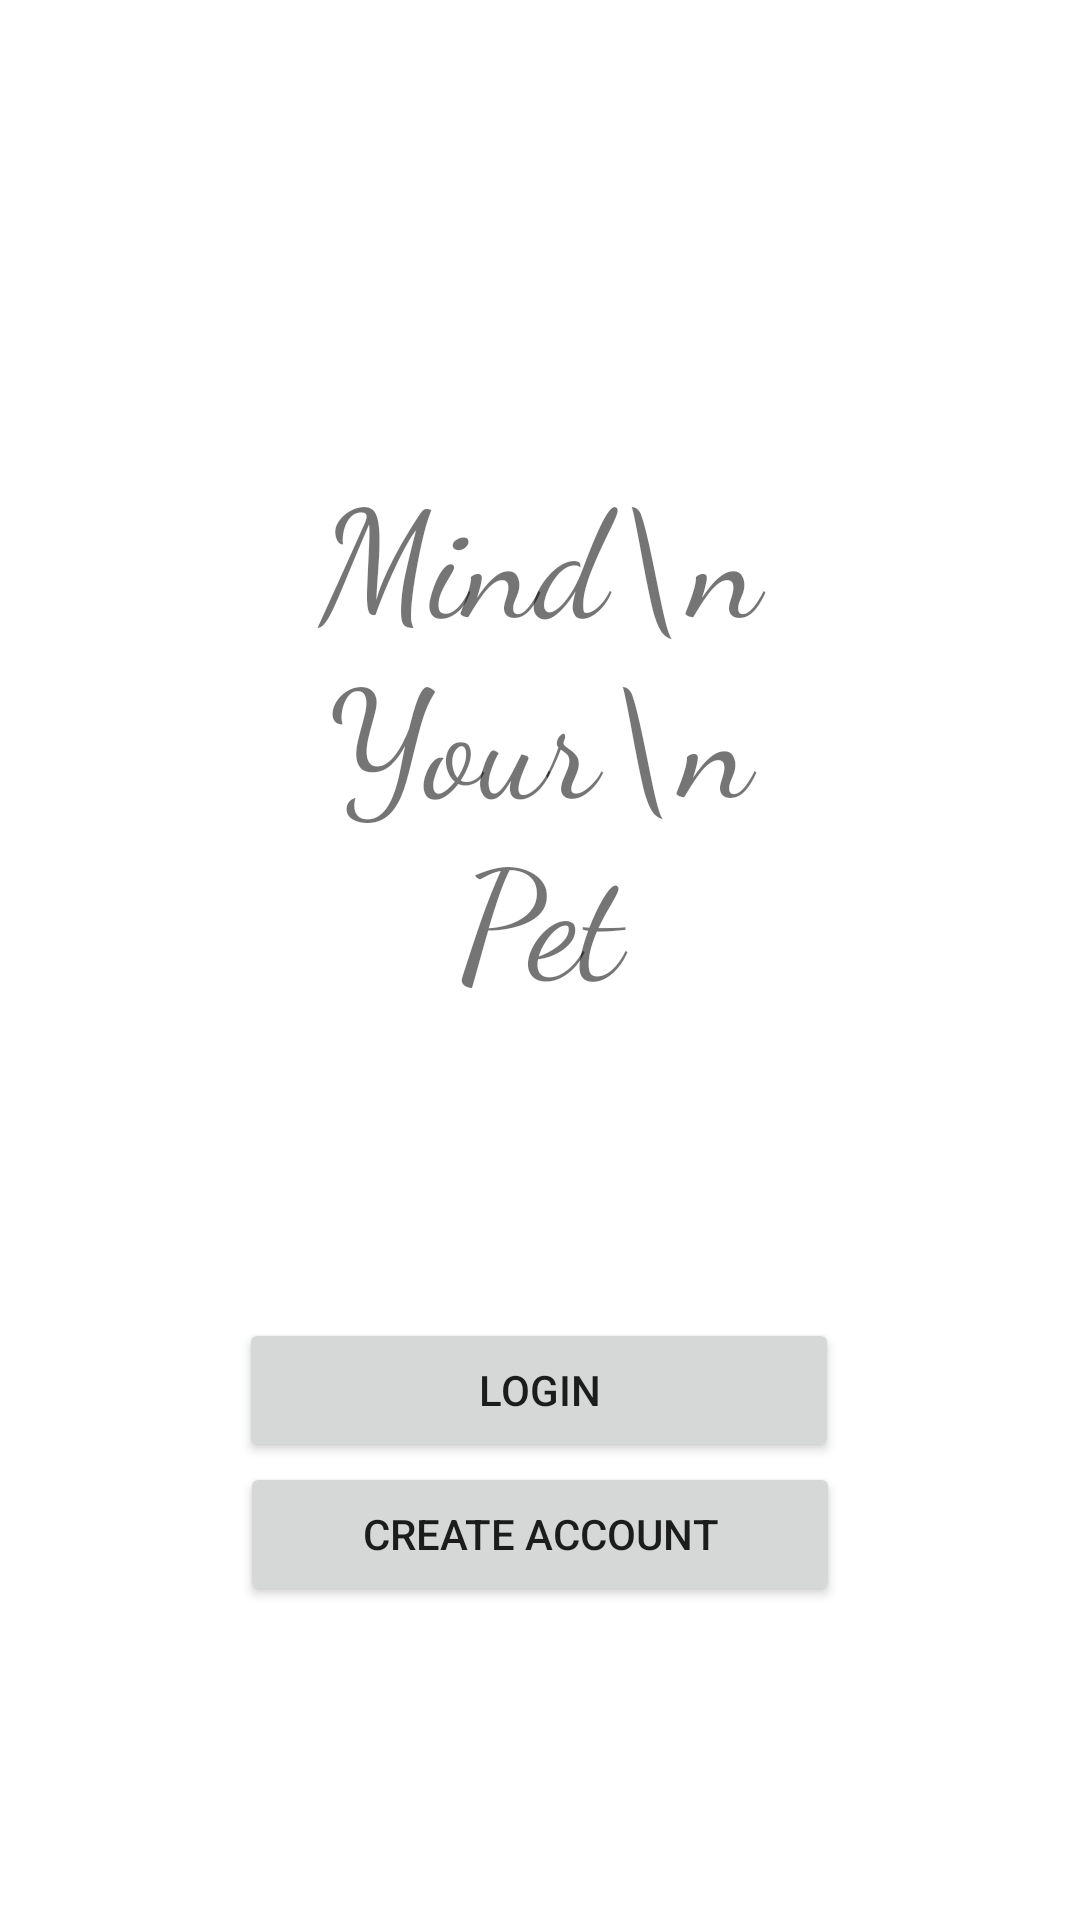

This screen was rendered from an Android layout file. Write that file and the resources it references.
<!-- AndroidManifest.xml: application theme Theme.MindYourPet2 -->
<!-- res/layout/activity_main_page.xml -->
<?xml version="1.0" encoding="utf-8"?>
<androidx.constraintlayout.widget.ConstraintLayout xmlns:android="http://schemas.android.com/apk/res/android"
    xmlns:app="http://schemas.android.com/apk/res-auto"
    xmlns:tools="http://schemas.android.com/tools"
    android:layout_width="match_parent"
    android:layout_height="match_parent"
    tools:context=".MainPageActivity">

    <TextView
        android:id="@+id/title"
        android:layout_width="match_parent"
        android:layout_height="wrap_content"
        android:layout_marginStart="100dp"
        android:layout_marginTop="150dp"
        android:layout_marginEnd="100dp"
        android:fontFamily="cursive"
        android:gravity="center"
        android:text="Mind\nYour\nPet"
        android:textSize="50sp"
        app:layout_constraintEnd_toEndOf="parent"
        app:layout_constraintStart_toStartOf="parent"
        app:layout_constraintTop_toTopOf="parent" />

    <Button
        android:id="@+id/login"
        android:layout_width="200dp"
        android:layout_height="wrap_content"
        android:layout_marginStart="161dp"
        android:layout_marginTop="100dp"
        android:layout_marginEnd="162dp"
        android:text="Login"
        app:layout_constraintEnd_toEndOf="parent"
        app:layout_constraintStart_toStartOf="parent"
        app:layout_constraintTop_toBottomOf="@+id/title" />

    <Button
        android:id="@+id/create_account"
        android:layout_width="200dp"
        android:layout_height="wrap_content"
        android:layout_marginStart="121dp"
        android:layout_marginEnd="121dp"
        android:text="Create Account"
        app:layout_constraintEnd_toEndOf="parent"
        app:layout_constraintStart_toStartOf="parent"
        app:layout_constraintTop_toBottomOf="@+id/login" />

</androidx.constraintlayout.widget.ConstraintLayout>
<!-- resources referenced by this layout -->
<resources>
  <style name="Theme.MindYourPet2" parent="Theme.MaterialComponents.DayNight.DarkActionBar">
          
          <item name="colorPrimary">@color/purple_500</item>
          <item name="colorPrimaryVariant">@color/purple_700</item>
          <item name="colorOnPrimary">@color/white</item>
          
          <item name="colorSecondary">@color/teal_200</item>
          <item name="colorSecondaryVariant">@color/teal_700</item>
          <item name="colorOnSecondary">@color/black</item>
          
          <item name="android:statusBarColor" tools:targetApi="l">?attr/colorPrimaryVariant</item>
          
      </style>
  <!-- not gathered from this repository: default colours our renderer supplied (Android Studio template values) -->
  <color name="purple_500">#FF6200EE</color>
  <color name="purple_700">#FF3700B3</color>
  <color name="teal_200">#FF03DAC5</color>
  <color name="teal_700">#FF018786</color>
  <color name="black">#FF000000</color>
  <color name="white">#FFFFFFFF</color>
</resources>
